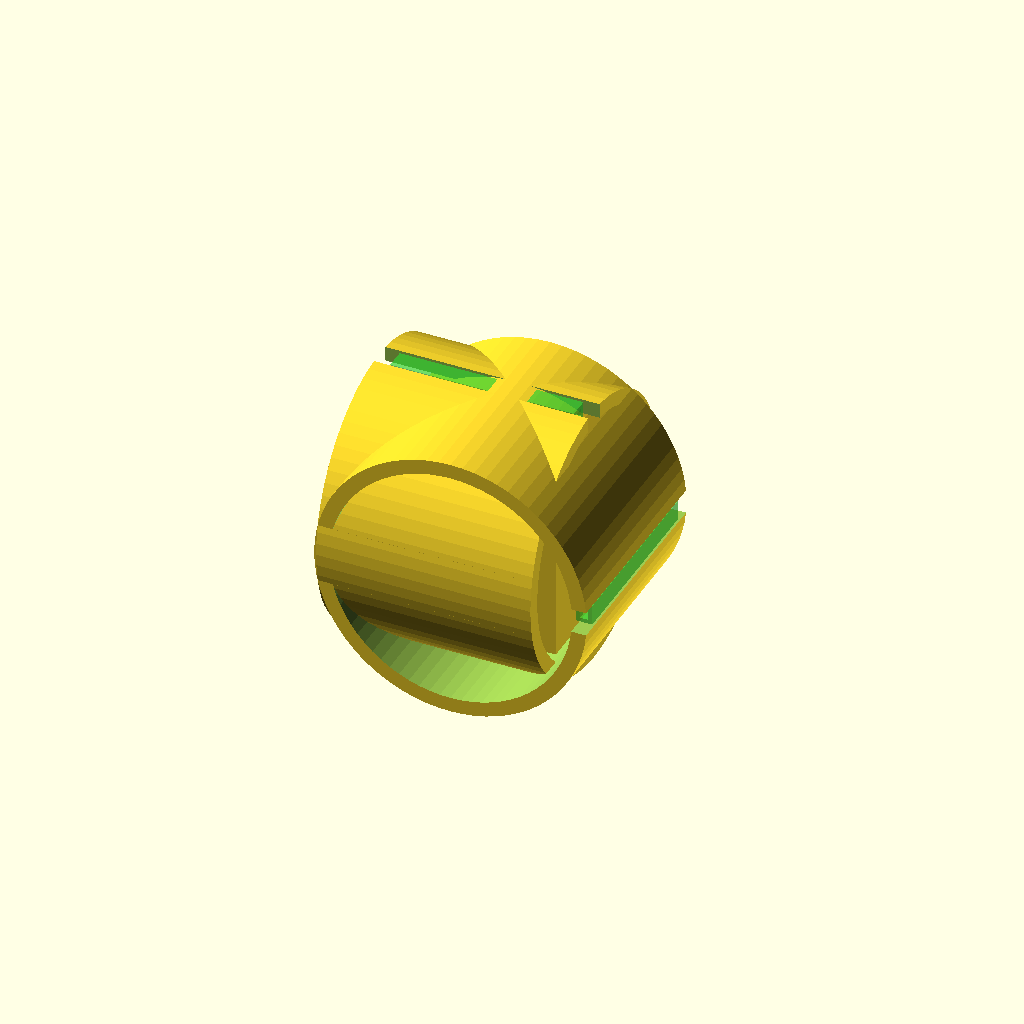
Cell 1 — every parameter at its default value.
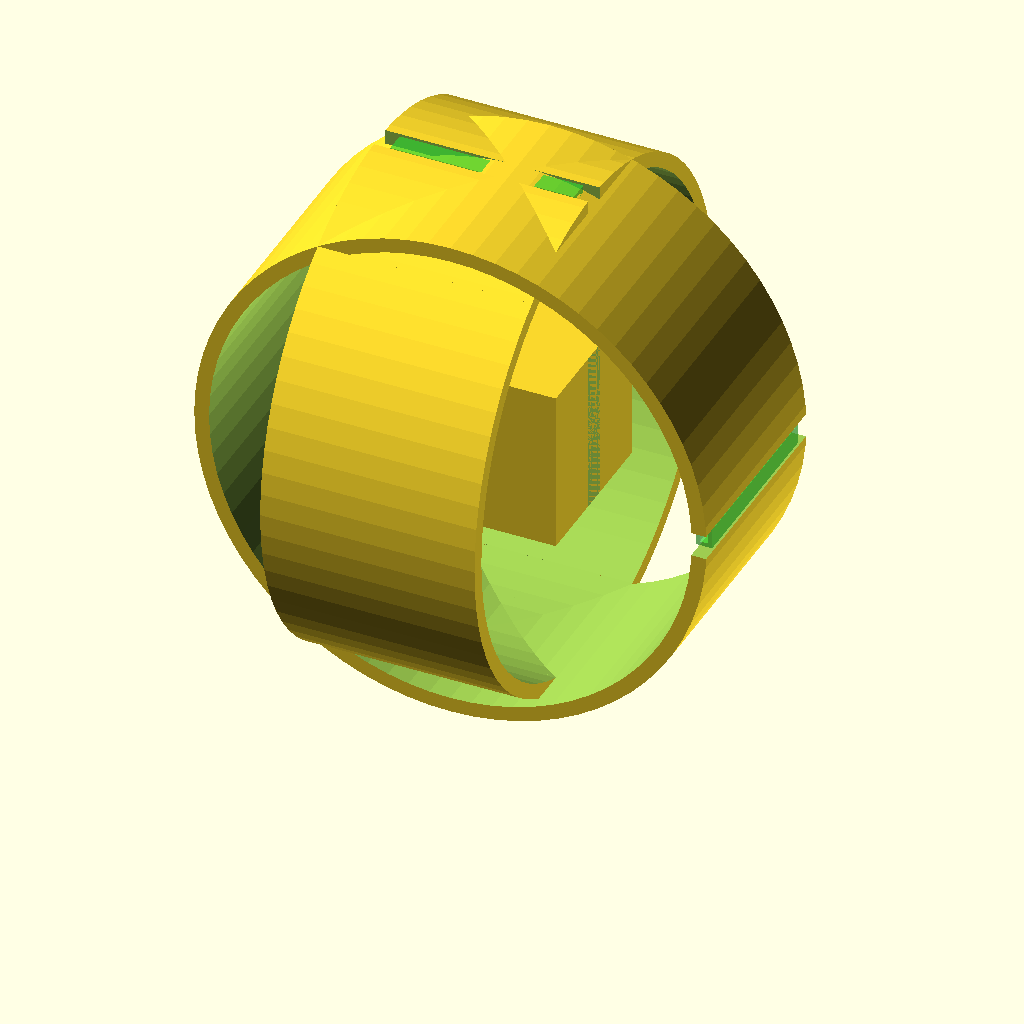
Cell 2: the same model with NOODLE_OD = 94.
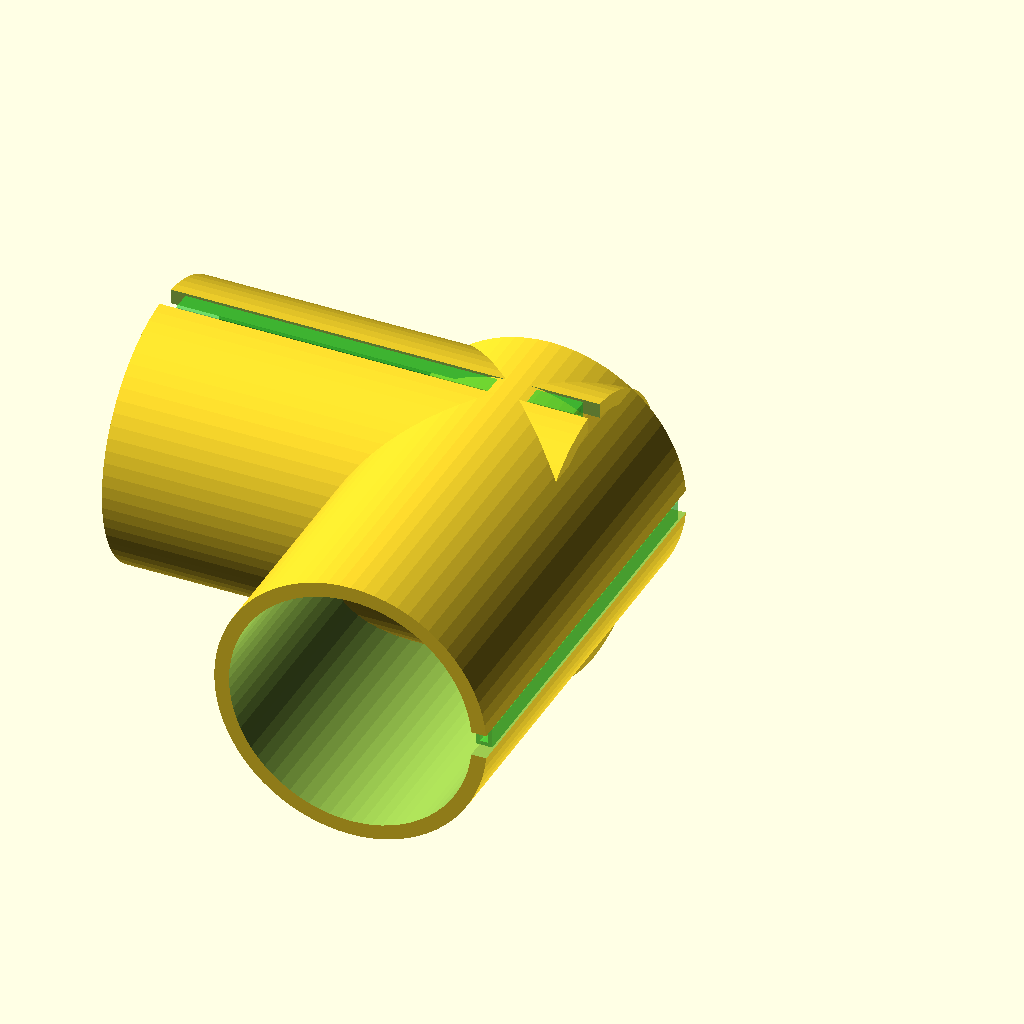
Cell 3: SOCKET_DEPTH = 84 (everything else at default).
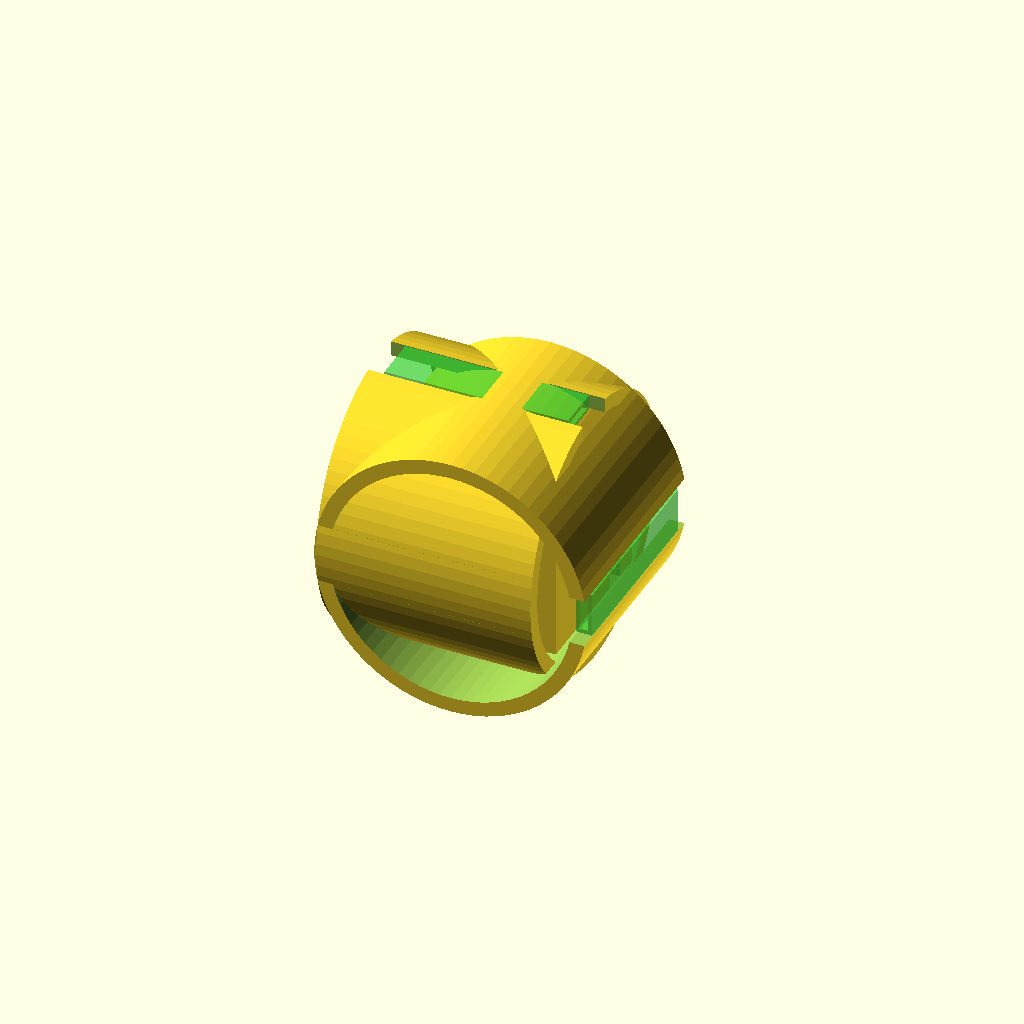
Cell 4 — WIRE_CH_W set to 9.6, the other parameters unchanged.
All cells are drawn from one camera (rotation 55°, 0°, 25°, orthographic, colour scheme Cornfield), so only the parameter changes between them.
The OpenSCAD source (antennas/PN/enclosures/loop_connector.scad):
// ============================================================
//  loop_connector.scad — Pool Noodle 90-degree Corner Connector
//  TM-PNL-ENC-002 Rev A
//  Pool Noodle Magnetic Loop Antenna Project
//  Print: PETG (UV/moisture resistant), 0.2mm layer, 4 perimeters
//  Bed footprint: ~100 x 100 x 62mm — fits 200x200 bed
//  Print orientation: lay flat with corner elbow face up
// ============================================================

// ---- Parameters ----
NOODLE_OD    = 47.0;   // pool noodle outer diameter (mm)
NOODLE_ID    = 25.0;   // pool noodle inner diameter
SOCKET_DEPTH = 42.0;   // socket insertion depth
SOCKET_CL    = 0.6;    // diametral clearance (press fit: 0.3, slide: 0.6)
WIRE_CH_W    = 4.8;    // wire channel width
WIRE_CH_D    = 3.8;    // wire channel depth (into wall)
CORNER_SQ    = 32.0;   // corner post side length
WALL         = 3.2;    // minimum wall thickness
INSERT_OD    = 6.0;    // M3 heat-set insert OD (e.g., Ruthex M3x5.7)
INSERT_L     = 6.0;    // insert length
PASS_D       = 5.5;    // wire pass-through hole diameter
$fn          = 72;

SOCKET_OD = NOODLE_OD + 2 * WALL;  // outer diameter of socket tube

// ---- Single socket arm (cylinder with channel) ----
module socket_arm(length) {
    difference() {
        // Outer tube
        cylinder(h=length, d=SOCKET_OD);
        // Noodle bore
        translate([0, 0, -0.1])
            cylinder(h=length + 0.2, d=NOODLE_OD + SOCKET_CL);
        // Wire channel — runs along outer surface (positive-X side)
        translate([NOODLE_OD/2 + WALL - WIRE_CH_D, -WIRE_CH_W/2, -0.1])
            cube([WIRE_CH_D + 0.1, WIRE_CH_W, length + 0.2]);
        // Retention ridges (2x bumps inside bore to grip noodle) — cut negative
        for (z = [10, SOCKET_DEPTH - 10])
            translate([0, 0, z])
                rotate_extrude()
                    translate([NOODLE_OD/2 - 0.4, 0, 0])
                        circle(r=0.5);
    }
}

// ---- Wire channel snap cover (separate part, press fit) ----
module channel_cover(length) {
    // Thin strip that presses into the wire channel to retain wire
    translate([NOODLE_OD/2 + WALL - WIRE_CH_D + 0.3, -WIRE_CH_W/2 + 0.4, 3])
        difference() {
            cube([WIRE_CH_D - 0.6, WIRE_CH_W - 0.8, length - 6]);
            // Hollow inside for flex
            translate([0.8, 0.8, -0.1])
                cube([WIRE_CH_D - 2.2, WIRE_CH_W - 2.4, length - 4]);
        }
}

// ---- Corner elbow post ----
module corner_post() {
    difference() {
        // Solid square post
        cube([CORNER_SQ, CORNER_SQ, CORNER_SQ], center=true);
        // Wire pass-through (axial, Z direction — connects two channel sides)
        cylinder(h=CORNER_SQ + 0.2, d=PASS_D, center=true);
        // M3 heat-set insert holes (2x, for accessory mounting)
        for (rot = [0, 90])
            rotate([0, 0, rot])
                translate([CORNER_SQ/2 - 4, 0, 0])
                    rotate([0, 90, 0])
                        cylinder(h=INSERT_L + 1, d=INSERT_OD, center=true);
        // Wire channel continuation groove across post face (X arm)
        translate([CORNER_SQ/2, -WIRE_CH_W/2, -CORNER_SQ/2])
            cube([0.2, WIRE_CH_W, CORNER_SQ]);
        // Wire channel continuation groove across post face (Y arm)
        translate([-CORNER_SQ/2, NOODLE_OD/2 + WALL - WIRE_CH_D - CORNER_SQ/2, -CORNER_SQ/2])
            cube([CORNER_SQ, WIRE_CH_D + 0.1, WIRE_CH_W]);
    }
}

// ---- Assembled connector ----
// Corner post centered at origin
translate([0, 0, NOODLE_OD/2 + WALL])
    corner_post();

// Arm 1: extends along +X axis
translate([CORNER_SQ/2, 0, NOODLE_OD/2 + WALL])
    rotate([0, -90, 0])
        socket_arm(SOCKET_DEPTH);

// Arm 2: extends along +Y axis
translate([0, CORNER_SQ/2, NOODLE_OD/2 + WALL])
    rotate([90, 0, 0])
        socket_arm(SOCKET_DEPTH);

// Wire channel covers (shown in place; print separately)
color("LimeGreen", 0.7) {
    translate([CORNER_SQ/2, 0, NOODLE_OD/2 + WALL])
        rotate([0, -90, 0])
            channel_cover(SOCKET_DEPTH);
    translate([0, CORNER_SQ/2, NOODLE_OD/2 + WALL])
        rotate([90, 0, 0])
            channel_cover(SOCKET_DEPTH);
}

// ---- Usage Notes ----
// 4 connectors needed per loop (one per corner).
// Print with 100% infill at corners for strength.
// Insert M3 heat-set inserts with soldering iron before assembly.
// Slide pool noodle sections into both socket arms; the retention
// ridges provide friction hold. Tape or cable-tie for wind resistance.
// Thread loop wire through channel before pressing cover into place.
// Wire pass-through hole aligns wire from one arm channel to the other
// through the post interior, forming a continuous channel around the corner.
Customizer parameters (derived from the source; name, type, default, range or options):
NOODLE_OD: number, default 47
NOODLE_ID: number, default 25
SOCKET_DEPTH: number, default 42
SOCKET_CL: number, default 0.6
WIRE_CH_W: number, default 4.8
WIRE_CH_D: number, default 3.8
CORNER_SQ: number, default 32
WALL: number, default 3.2
INSERT_OD: number, default 6
INSERT_L: number, default 6
PASS_D: number, default 5.5
